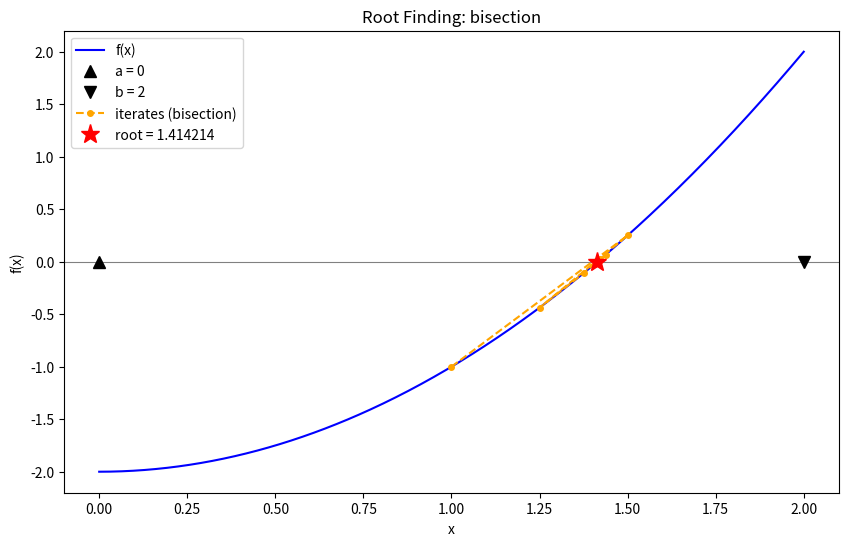
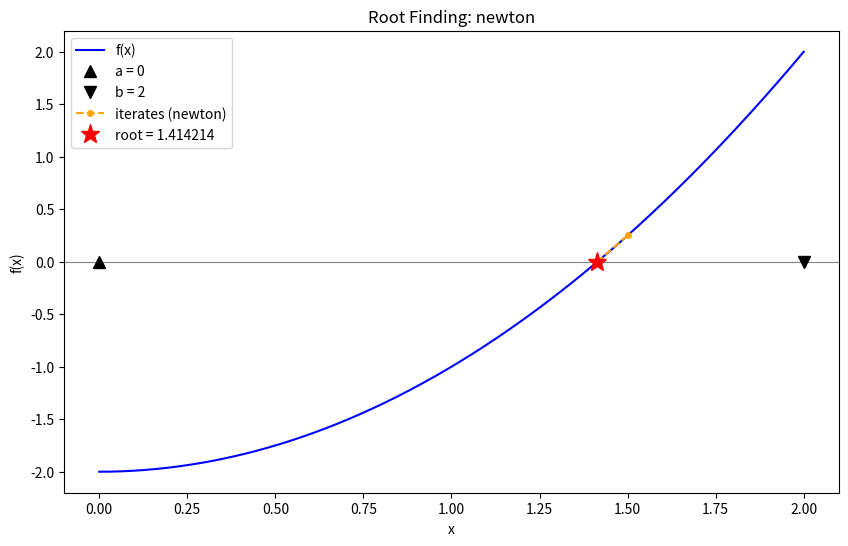
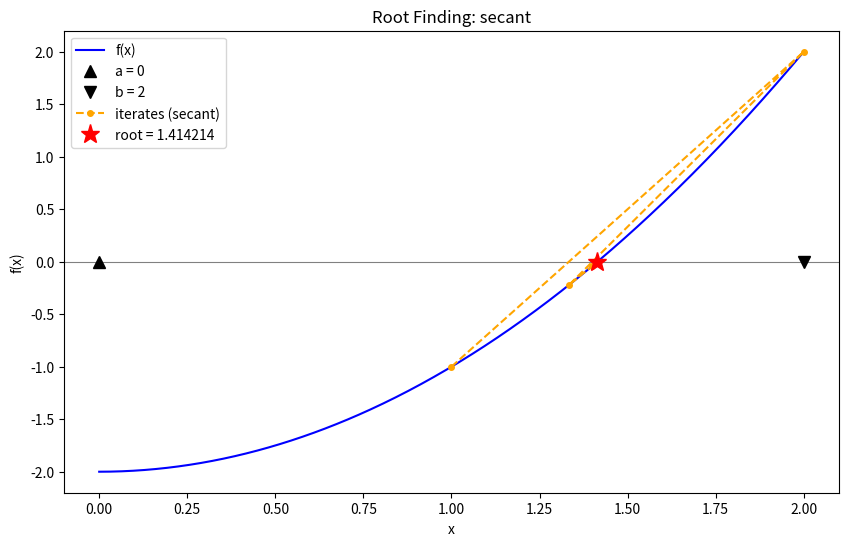
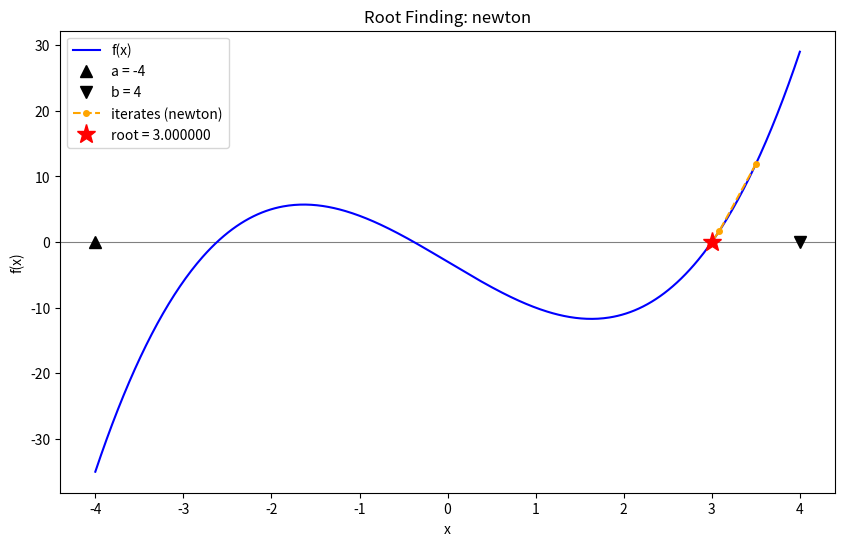

The matplotlib source for these figures, in order:
#!/usr/bin/env python3
# -*- coding: utf-8 -*-
"""
Created on Tue Sep 1 2026

@author: danielmartens

FindRoot: a small class wrapping the bisection, Newton-Raphson, and secant
root-finding methods behind one interface.

ch19+exercises.py has both a recursive and an iterative implementation of
each method (bisection_recursive vs. my_bisection_method,
newton_raph_recursive vs. the loop in newton_raph_sym, secant_recursive vs.
secant_method). This class uses the ITERATIVE version of each, because:

  - Python has no tail-call optimization, so every recursive call keeps its
    own stack frame. That makes recursion slower per step than a loop, which
    just rebinds a few local variables and reuses one frame.
  - Deep recursion risks RecursionError on slowly-converging problems or
    tight tolerances, even with sys.setrecursionlimit() raised (as
    ch19+exercises.py does). An iterative while/for loop has no such ceiling
    and uses O(1) memory regardless of how many steps it takes.
  - Both forms apply the exact same update formula at each step (bisection's
    midpoint rule, Newton's x - f(x)/f'(x), the secant formula), so there is
    no accuracy difference between them -- the iterative version is strictly
    more efficient with no numerical tradeoff.
"""

import numbers

import numpy as np
import matplotlib.pyplot as plt
from sympy import Expr, diff, lambdify


class FindRoot:

    METHODS = ['bisection', 'newton', 'secant']

    def __init__(self, f):
        self.f = f
        self.df = None       # populated automatically for symbolic f
        self.history = []    # iterates from the most recent solve, for plot()
        self._validate()

    # ------------------------------------------------------------------
    # Validation (done once here, rather than repeated on every
    # iteration/recursive call -- the same lesson ch19+exercises.py draws
    # in its bisection_validation / bisection_recursive split)
    # ------------------------------------------------------------------

    def _validate(self):

        if not (callable(self.f) or isinstance(self.f, Expr)):
            raise TypeError('f must be a callable or symbolic function')

        if isinstance(self.f, Expr):
            free_syms = list(self.f.free_symbols)
            if len(free_syms) != 1:
                raise ValueError('symbolic function must have exactly one free variable')
            t = free_syms[0]
            df_sym = diff(self.f, t, 1)
            self.f = lambdify(t, self.f, 'numpy')
            self.df = lambdify(t, df_sym, 'numpy')

        print(f"Available root-finding methods: {', '.join(self.METHODS)}")

    @staticmethod
    def _validate_tol_iter(tol, max_iter):
        if not isinstance(tol, numbers.Real) or tol <= 0:
            raise ValueError('tol must be a positive float or int')
        if not isinstance(max_iter, numbers.Integral) or max_iter < 1:
            raise ValueError('max_iter must be a positive integer')

    def _numeric_derivative(self, x, h=1e-6):
        '''central-difference derivative, used when f has no closed-form df'''
        return (self.f(x + h) - self.f(x - h)) / (2 * h)

    # ------------------------------------------------------------------
    # Bisection
    # ------------------------------------------------------------------

    def bisection(self, a, b, tol=1e-10, max_iter=5000):
        '''Bracketed bisection method.

        a, b -> interval such that f(a) and f(b) have opposite signs
        returns the approximate root
        '''
        if not (isinstance(a, numbers.Real) and isinstance(b, numbers.Real)):
            raise TypeError('a and b must be a float or int')
        if a >= b:
            raise ValueError('a must be less than b')
        self._validate_tol_iter(tol, max_iter)

        fa, fb = self.f(a), self.f(b)
        if np.sign(fa) == np.sign(fb):
            raise ValueError('f(a) and f(b) must have opposite signs')

        m = (a + b) / 2
        fm = self.f(m)
        history = [m]

        for _ in range(max_iter):
            if np.abs(fm) < tol:
                break
            if np.sign(fm) == np.sign(fa):
                a, fa = m, fm       # root is in [m, b]
            else:
                b, fb = m, fm       # root is in [a, m]
            m = (a + b) / 2
            fm = self.f(m)
            history.append(m)

        self.history = history
        return m

    # ------------------------------------------------------------------
    # Newton-Raphson
    # ------------------------------------------------------------------

    def newton(self, x0, tol=1e-10, max_iter=5000, fprime=None):
        '''Newton-Raphson method starting from x0.

        fprime is optional if this instance was built from a symbolic
        expression (its derivative is already known); otherwise a
        central-difference derivative is used unless fprime is supplied.
        '''
        if not isinstance(x0, numbers.Real):
            raise TypeError('x0 must be an int or float')
        self._validate_tol_iter(tol, max_iter)

        df = fprime or self.df or self._numeric_derivative

        x_prev = x0
        history = [x0]

        for _ in range(max_iter):
            fx = self.f(x_prev)
            if np.abs(fx) < tol:
                self.history = history
                return x_prev

            dfx = df(x_prev)
            if np.abs(dfx) < 1e-12 or np.isinf(dfx) or np.isnan(dfx):
                raise ZeroDivisionError(
                    "derivative at x is near zero, infinite, or NaN; "
                    "Newton-Raphson failed to converge"
                )

            try:
                x_next = x_prev - fx / dfx
            except OverflowError:
                raise ZeroDivisionError('numerical overflow in Newton-Raphson update')

            history.append(x_next)
            if np.abs(x_next - x_prev) < tol:
                self.history = history
                return x_next

            x_prev = x_next

        self.history = history
        return x_prev

    # ------------------------------------------------------------------
    # Secant
    # ------------------------------------------------------------------

    def secant(self, x0, x1, tol=1e-10, max_iter=5000):
        '''Secant method using two initial guesses x0, x1 (no derivative
        required).'''

        if not (isinstance(x0, numbers.Real) and isinstance(x1, numbers.Real)):
            raise TypeError('x0 and x1 must be a float or int')
        self._validate_tol_iter(tol, max_iter)

        fx0 = self.f(x0)
        history = [x0, x1]

        for _ in range(max_iter):
            fx1 = self.f(x1)
            if np.abs(fx1 - fx0) < 1e-12:
                break

            x2 = x1 - fx1 * (x1 - x0) / (fx1 - fx0)
            history.append(x2)

            if np.abs(x2 - x1) < tol:
                self.history = history
                return x2

            x0, fx0 = x1, fx1
            x1 = x2

        self.history = history
        return x1

    # ------------------------------------------------------------------
    # Plotting
    # ------------------------------------------------------------------

    def plot(self, a, b, root=None, method=None, figsize=(10, 6), n=500):
        '''Plot f(x) over [a, b], marking the root and the path of iterates
        from the most recent bisection/newton/secant call.'''

        x = np.linspace(a, b, n)
        y = self.f(x)

        fig, ax = plt.subplots(figsize=figsize)
        ax.axhline(0, color='gray', linewidth=0.8)
        ax.plot(x, y, 'b-', label='f(x)')

        ax.plot(a, 0, marker='^', color='k', markersize=9, linestyle='None',
                 clip_on=False, zorder=5, label=f'a = {a}')
        ax.plot(b, 0, marker='v', color='k', markersize=9, linestyle='None',
                 clip_on=False, zorder=5, label=f'b = {b}')

        if self.history:
            hx = np.array(self.history, dtype=float)
            ax.plot(hx, self.f(hx), 'o--', color='orange', markersize=4,
                     label=f'iterates ({method})' if method else 'iterates')

        if root is not None:
            ax.plot(root, self.f(root), 'r*', markersize=14,
                     label=f'root = {root:.6f}')

        ax.set_xlabel('x')
        ax.set_ylabel('f(x)')
        ax.set_title('Root Finding' + (f': {method}' if method else ''))
        ax.legend()
        plt.show()


if __name__ == '__main__':

    # ------------------------------------------------------------------
    # Bisection demo: f(x) = x**2 - 2, root = sqrt(2)
    # ------------------------------------------------------------------
    fr = FindRoot(lambda x: x**2 - 2)

    root_b = fr.bisection(0, 2, tol=1e-10)
    print(f"\nBisection root:  {root_b:.10f}  (sqrt(2) = {np.sqrt(2):.10f})")
    fr.plot(0, 2, root=root_b, method='bisection')

    # ------------------------------------------------------------------
    # Newton-Raphson demo: same f, with an explicit derivative
    # ------------------------------------------------------------------
    fr_newton = FindRoot(lambda x: x**2 - 2)
    root_n = fr_newton.newton(1.5, tol=1e-10, fprime=lambda x: 2 * x)
    print(f"Newton root:     {root_n:.10f}  (sqrt(2) = {np.sqrt(2):.10f})")
    fr_newton.plot(0, 2, root=root_n, method='newton')

    # ------------------------------------------------------------------
    # Secant demo: same f, no derivative needed
    # ------------------------------------------------------------------
    fr_secant = FindRoot(lambda x: x**2 - 2)
    root_s = fr_secant.secant(1.0, 2.0, tol=1e-10)
    print(f"Secant root:     {root_s:.10f}  (sqrt(2) = {np.sqrt(2):.10f})")
    fr_secant.plot(0, 2, root=root_s, method='secant')

    # ------------------------------------------------------------------
    # Symbolic input demo: f(x) = x**3 - 8x - 3, Newton auto-differentiates
    # ------------------------------------------------------------------
    from sympy import symbols
    t = symbols('t')
    fr_sym = FindRoot(t**3 - 8 * t - 3)
    root_sym = fr_sym.newton(3.5, tol=1e-10)
    print(f"\nSymbolic Newton root of t**3 - 8t - 3: {root_sym:.10f}")
    print(f"f(root) = {fr_sym.f(root_sym):.2e}")
    fr_sym.plot(-4, 4, root=root_sym, method='newton')
